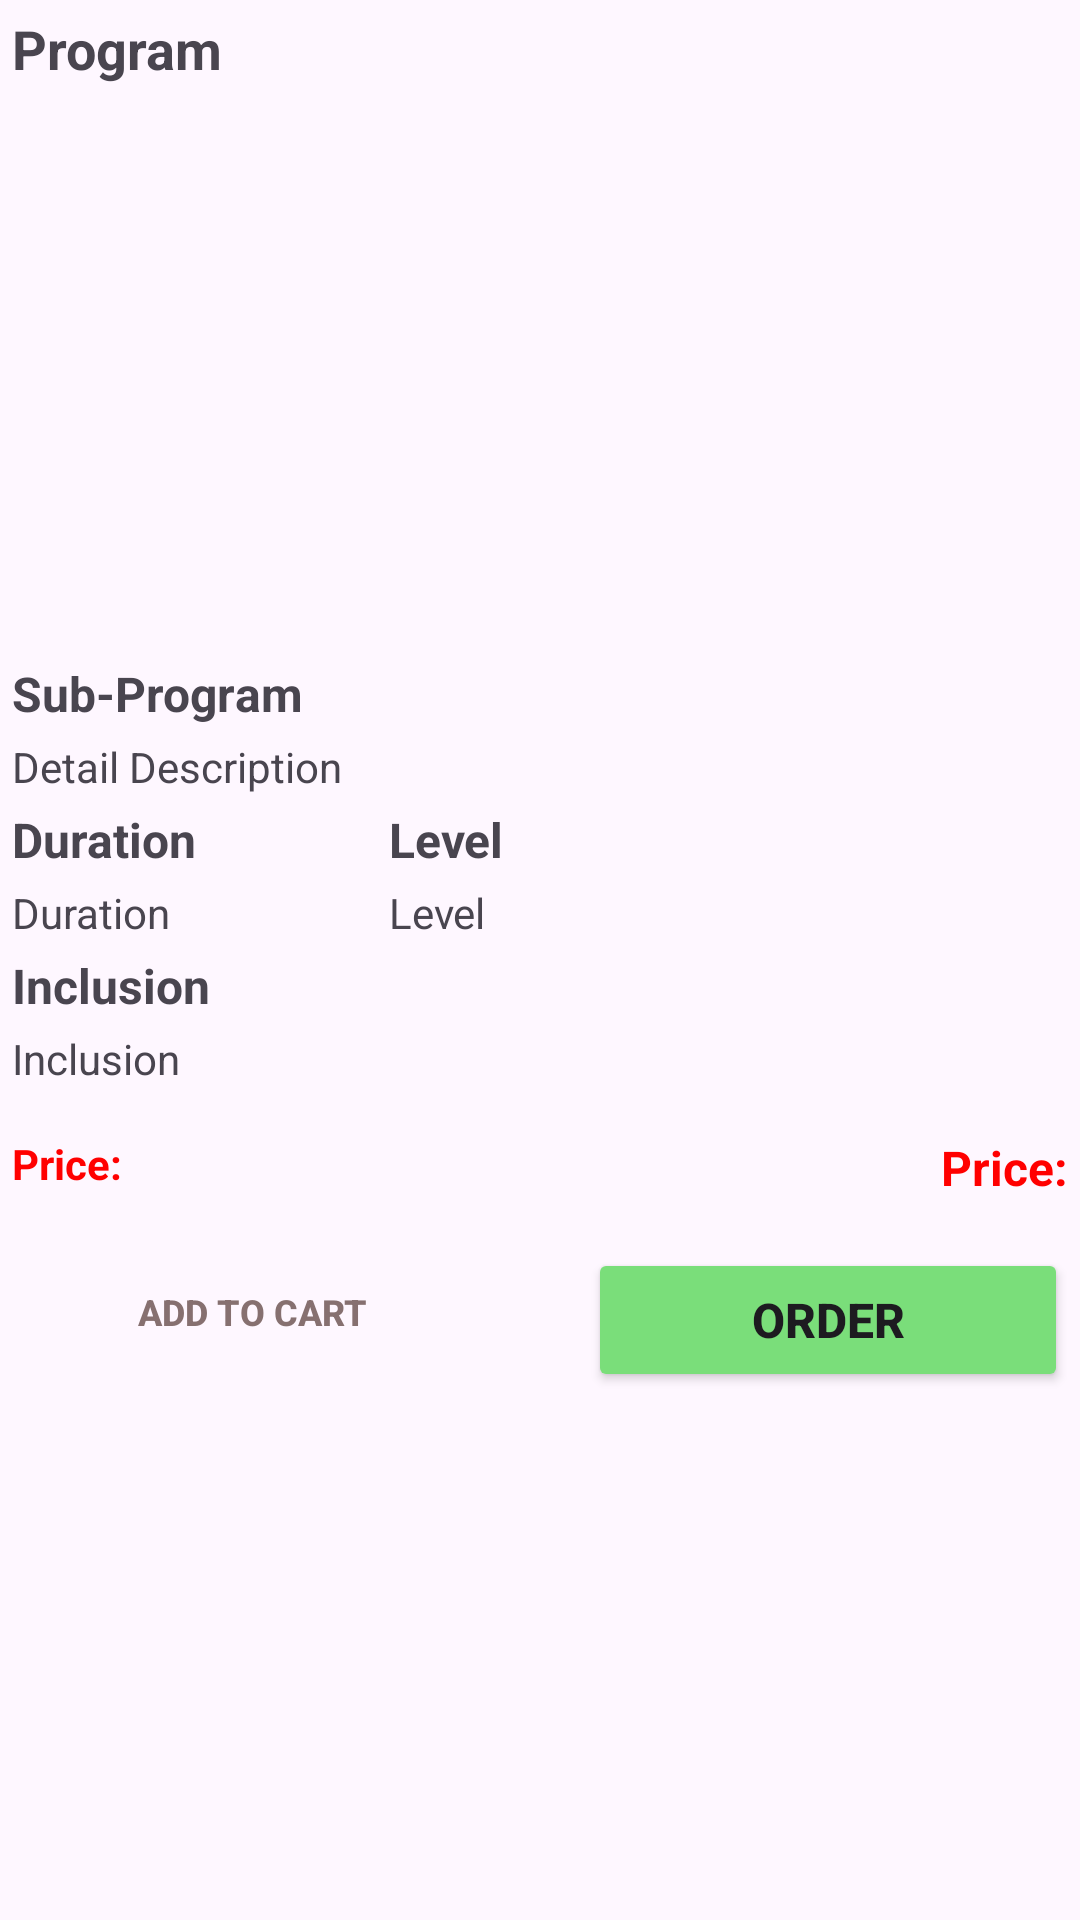

Android layout source for this screen:
<!-- AndroidManifest.xml: application theme Theme.TravelEco -->
<!-- res/layout/activity_single.xml -->
<?xml version="1.0" encoding="utf-8"?>
<ScrollView
    xmlns:android="http://schemas.android.com/apk/res/android"
    xmlns:app="http://schemas.android.com/apk/res-auto"
    xmlns:tools="http://schemas.android.com/tools"
    android:layout_width="match_parent"
    android:layout_height="match_parent"
    tools:context=".ui.detail.SingleActivity">

    <androidx.constraintlayout.widget.ConstraintLayout
        android:layout_width="match_parent"
        android:layout_height="wrap_content">

        <TextView
            android:id="@+id/tv_program"
            android:layout_width="wrap_content"
            android:layout_height="wrap_content"
            android:layout_marginStart="4dp"
            android:layout_marginTop="4dp"
            android:text="@string/program"
            android:textSize="18sp"
            android:textStyle="bold"
            app:layout_constraintStart_toStartOf="parent"
            app:layout_constraintTop_toTopOf="parent" />

        <ImageView
            android:id="@+id/iv_program"
            android:layout_width="match_parent"
            android:layout_height="180dp"
            android:layout_marginStart="4dp"
            android:layout_marginTop="8dp"
            android:layout_marginEnd="4dp"
            android:contentDescription="@string/img_place"
            app:layout_constraintEnd_toEndOf="parent"
            app:layout_constraintStart_toStartOf="parent"
            app:layout_constraintTop_toBottomOf="@+id/tv_program"
            tools:srcCompat="@tools:sample/backgrounds/scenic" />

        <TextView
            android:id="@+id/tv_subprogram"
            android:layout_width="wrap_content"
            android:layout_height="wrap_content"
            android:layout_marginStart="4dp"
            android:layout_marginTop="4dp"
            android:text="@string/sub_program"
            android:textStyle="bold"
            android:textSize="16sp"
            app:layout_constraintStart_toStartOf="parent"
            app:layout_constraintTop_toBottomOf="@+id/iv_program" />

        <TextView
            android:id="@+id/tv_detail"
            android:layout_width="0dp"
            android:layout_height="wrap_content"
            android:layout_marginStart="4dp"
            android:layout_marginTop="4dp"
            android:layout_marginEnd="4dp"
            android:text="@string/detail_desc"
            android:textSize="14sp"
            app:layout_constraintEnd_toEndOf="parent"
            app:layout_constraintStart_toStartOf="parent"
            app:layout_constraintTop_toBottomOf="@+id/tv_subprogram" />

        <TextView
            android:id="@+id/textView10"
            android:layout_width="wrap_content"
            android:layout_height="wrap_content"
            android:layout_marginStart="4dp"
            android:layout_marginTop="4dp"
            android:text="@string/duration"
            android:textSize="16sp"
            android:textStyle="bold"
            app:layout_constraintStart_toStartOf="parent"
            app:layout_constraintTop_toBottomOf="@+id/tv_detail" />

        <TextView
            android:id="@+id/tv_duration"
            android:layout_width="wrap_content"
            android:layout_height="wrap_content"
            android:layout_marginStart="4dp"
            android:layout_marginTop="4dp"
            android:text="@string/duration"
            android:textSize="14sp"
            app:layout_constraintStart_toStartOf="parent"
            app:layout_constraintTop_toBottomOf="@+id/textView10" />

        <TextView
            android:id="@+id/textView11"
            android:layout_width="0dp"
            android:layout_height="wrap_content"
            android:layout_marginStart="64dp"
            android:layout_marginTop="4dp"
            android:layout_marginEnd="4dp"
            android:text="@string/level"
            android:textSize="16sp"
            android:textStyle="bold"
            app:layout_constraintEnd_toEndOf="parent"
            app:layout_constraintStart_toEndOf="@+id/textView10"
            app:layout_constraintTop_toBottomOf="@+id/tv_detail" />

        <TextView
            android:id="@+id/tv_level"
            android:layout_width="0dp"
            android:layout_height="wrap_content"
            android:layout_marginTop="4dp"
            android:layout_marginEnd="4dp"
            android:text="@string/level"
            android:textSize="14sp"
            app:layout_constraintEnd_toEndOf="parent"
            app:layout_constraintStart_toStartOf="@+id/textView11"
            app:layout_constraintTop_toBottomOf="@+id/textView11" />

        <TextView
            android:id="@+id/textView13"
            android:layout_width="wrap_content"
            android:layout_height="wrap_content"
            android:layout_marginStart="4dp"
            android:layout_marginTop="4dp"
            android:text="@string/inclussion"
            android:textSize="16sp"
            android:textStyle="bold"
            app:layout_constraintStart_toStartOf="parent"
            app:layout_constraintTop_toBottomOf="@+id/tv_duration" />

        <TextView
            android:id="@+id/tv_inclussion"
            android:layout_width="0dp"
            android:layout_height="wrap_content"
            android:layout_marginStart="4dp"
            android:layout_marginTop="4dp"
            android:layout_marginEnd="4dp"
            android:text="@string/inclussion"
            android:textSize="14sp"
            app:layout_constraintEnd_toEndOf="parent"
            app:layout_constraintStart_toStartOf="parent"
            app:layout_constraintTop_toBottomOf="@+id/textView13" />

        <TextView
            android:id="@+id/text_view_price"
            android:layout_width="wrap_content"
            android:layout_height="wrap_content"
            android:layout_marginStart="4dp"
            android:layout_marginTop="16dp"
            android:text="@string/price"
            android:textSize="14sp"
            android:textStyle="bold"
            android:textColor="@color/red"
            app:layout_constraintStart_toStartOf="parent"
            app:layout_constraintTop_toBottomOf="@+id/tv_inclussion" />

        <TextView
            android:id="@+id/tv_price_single"
            android:layout_width="wrap_content"
            android:layout_height="wrap_content"
            android:layout_marginEnd="4dp"
            android:layout_marginTop="16dp"
            android:text="@string/price"
            android:textSize="16sp"
            android:textStyle="bold"
            android:textColor="@color/red"
            app:layout_constraintEnd_toEndOf="parent"
            app:layout_constraintTop_toBottomOf="@+id/tv_inclussion" />

        <Button
            android:id="@+id/btn_add_to_cart"
            android:layout_width="160sp"
            android:layout_height="wrap_content"
            android:layout_marginStart="4dp"
            android:layout_marginTop="16dp"
            android:background="@android:color/transparent"
            android:foreground="@drawable/button_cart"
            android:text="@string/add_to_cart"
            android:textColor="@color/gray_pastel1"
            android:textSize="12sp"
            android:textStyle="bold"
            app:layout_constraintStart_toStartOf="parent"
            app:layout_constraintTop_toBottomOf="@+id/text_view_price" />

        <Button
            android:id="@+id/btn_order"
            android:layout_width="160sp"
            android:layout_height="wrap_content"
            android:layout_marginTop="16dp"
            android:layout_marginEnd="4dp"
            android:backgroundTint="@color/green_pastel"
            android:text="@string/order"
            android:textSize="16sp"
            android:textStyle="bold"
            app:layout_constraintEnd_toEndOf="parent"
            app:layout_constraintTop_toBottomOf="@+id/tv_price_single" />

    </androidx.constraintlayout.widget.ConstraintLayout>

</ScrollView>
<!-- resources referenced by this layout -->
<resources>
  <color name="gray_pastel1">#867070</color>
  <color name="green_pastel">#7ADE7A</color>
  <color name="red">#FF0000</color>
  <string name="add_to_cart">Add to Cart</string>
  <string name="detail_desc">Detail Description</string>
  <string name="duration">Duration</string>
  <string name="img_place">Picture of the Place</string>
  <string name="inclussion">Inclusion</string>
  <string name="level">Level</string>
  <string name="order">Order</string>
  <string name="price">Price: </string>
  <string name="program">Program</string>
  <string name="sub_program">Sub-Program</string>
  <style name="Theme.TravelEco" parent="Base.Theme.TravelEco" />
  <style name="Base.Theme.TravelEco" parent="Theme.Material3.Light.NoActionBar">
          
          
      </style>
</resources>
